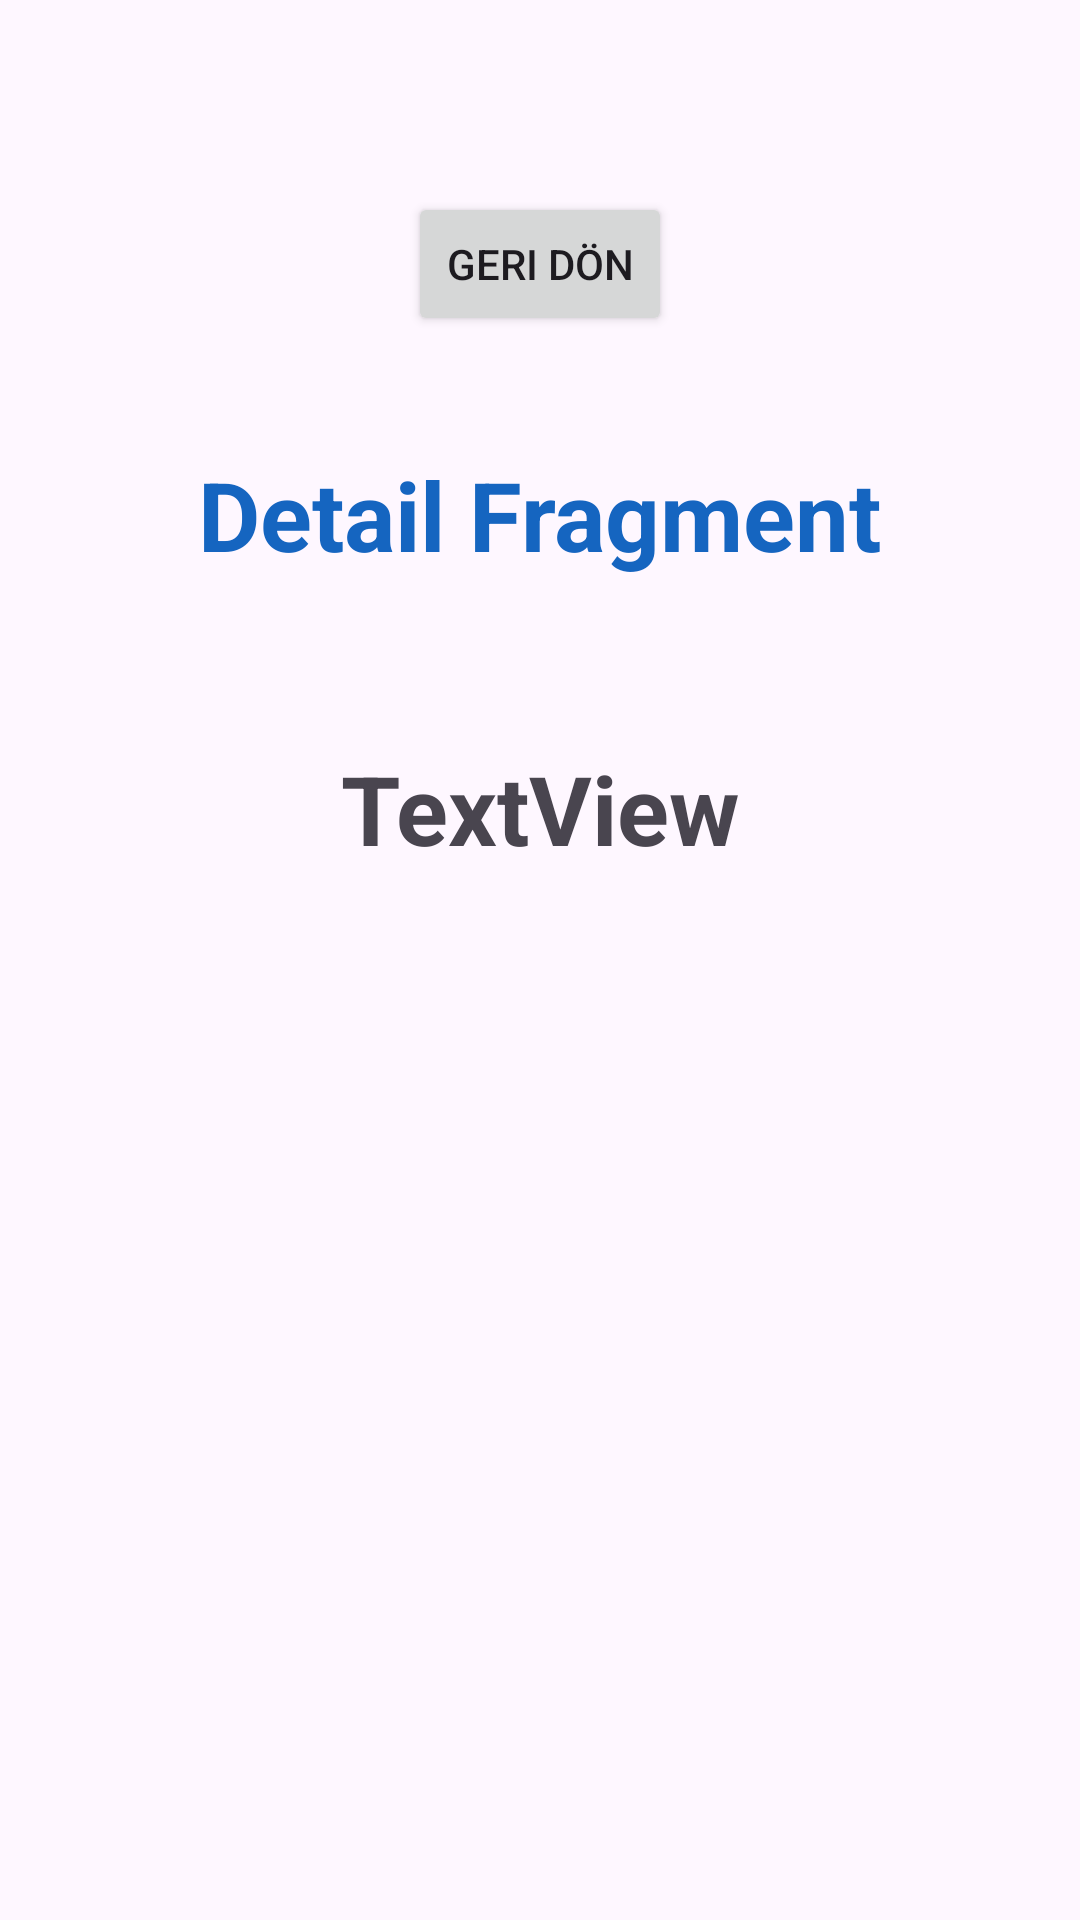

Reconstruct the res/layout file that produces this screen, plus the resources it refers to.
<!-- AndroidManifest.xml: application theme Theme.AndroidBootcamp7May -->
<!-- res/layout/fragment_detail.xml -->
<?xml version="1.0" encoding="utf-8"?>
<androidx.constraintlayout.widget.ConstraintLayout xmlns:android="http://schemas.android.com/apk/res/android"
    xmlns:app="http://schemas.android.com/apk/res-auto"
    xmlns:tools="http://schemas.android.com/tools"
    android:layout_width="match_parent"
    android:layout_height="match_parent"
    tools:context=".DetailFragment">


    <TextView
        android:id="@+id/textViewName"
        android:layout_width="wrap_content"
        android:layout_height="wrap_content"
        android:layout_marginTop="150dp"
        android:text="Detail Fragment"
        android:textColor="#1565C0"
        android:textSize="32sp"
        android:textStyle="bold"
        app:layout_constraintEnd_toEndOf="parent"
        app:layout_constraintHorizontal_bias="0.5"
        app:layout_constraintStart_toStartOf="parent"
        app:layout_constraintTop_toTopOf="parent" />

    <Button
        android:id="@+id/buttonDetail"
        android:layout_width="wrap_content"
        android:layout_height="wrap_content"
        android:layout_marginTop="64dp"
        android:text="Geri Dön"
        app:layout_constraintEnd_toEndOf="parent"
        app:layout_constraintHorizontal_bias="0.5"
        app:layout_constraintStart_toStartOf="parent"
        app:layout_constraintTop_toTopOf="parent" />

    <TextView
        android:id="@+id/textViewAge"
        android:layout_width="wrap_content"
        android:layout_height="wrap_content"
        android:layout_marginTop="55dp"
        android:text="TextView"
        android:textSize="32sp"
        android:textStyle="bold"
        app:layout_constraintEnd_toEndOf="parent"
        app:layout_constraintHorizontal_bias="0.5"
        app:layout_constraintStart_toStartOf="parent"
        app:layout_constraintTop_toBottomOf="@+id/textViewName" />
</androidx.constraintlayout.widget.ConstraintLayout>
<!-- resources referenced by this layout -->
<resources>
  <style name="Theme.AndroidBootcamp7May" parent="Base.Theme.AndroidBootcamp7May" />
  <style name="Base.Theme.AndroidBootcamp7May" parent="Theme.Material3.DayNight.NoActionBar">
          
          
      </style>
</resources>
